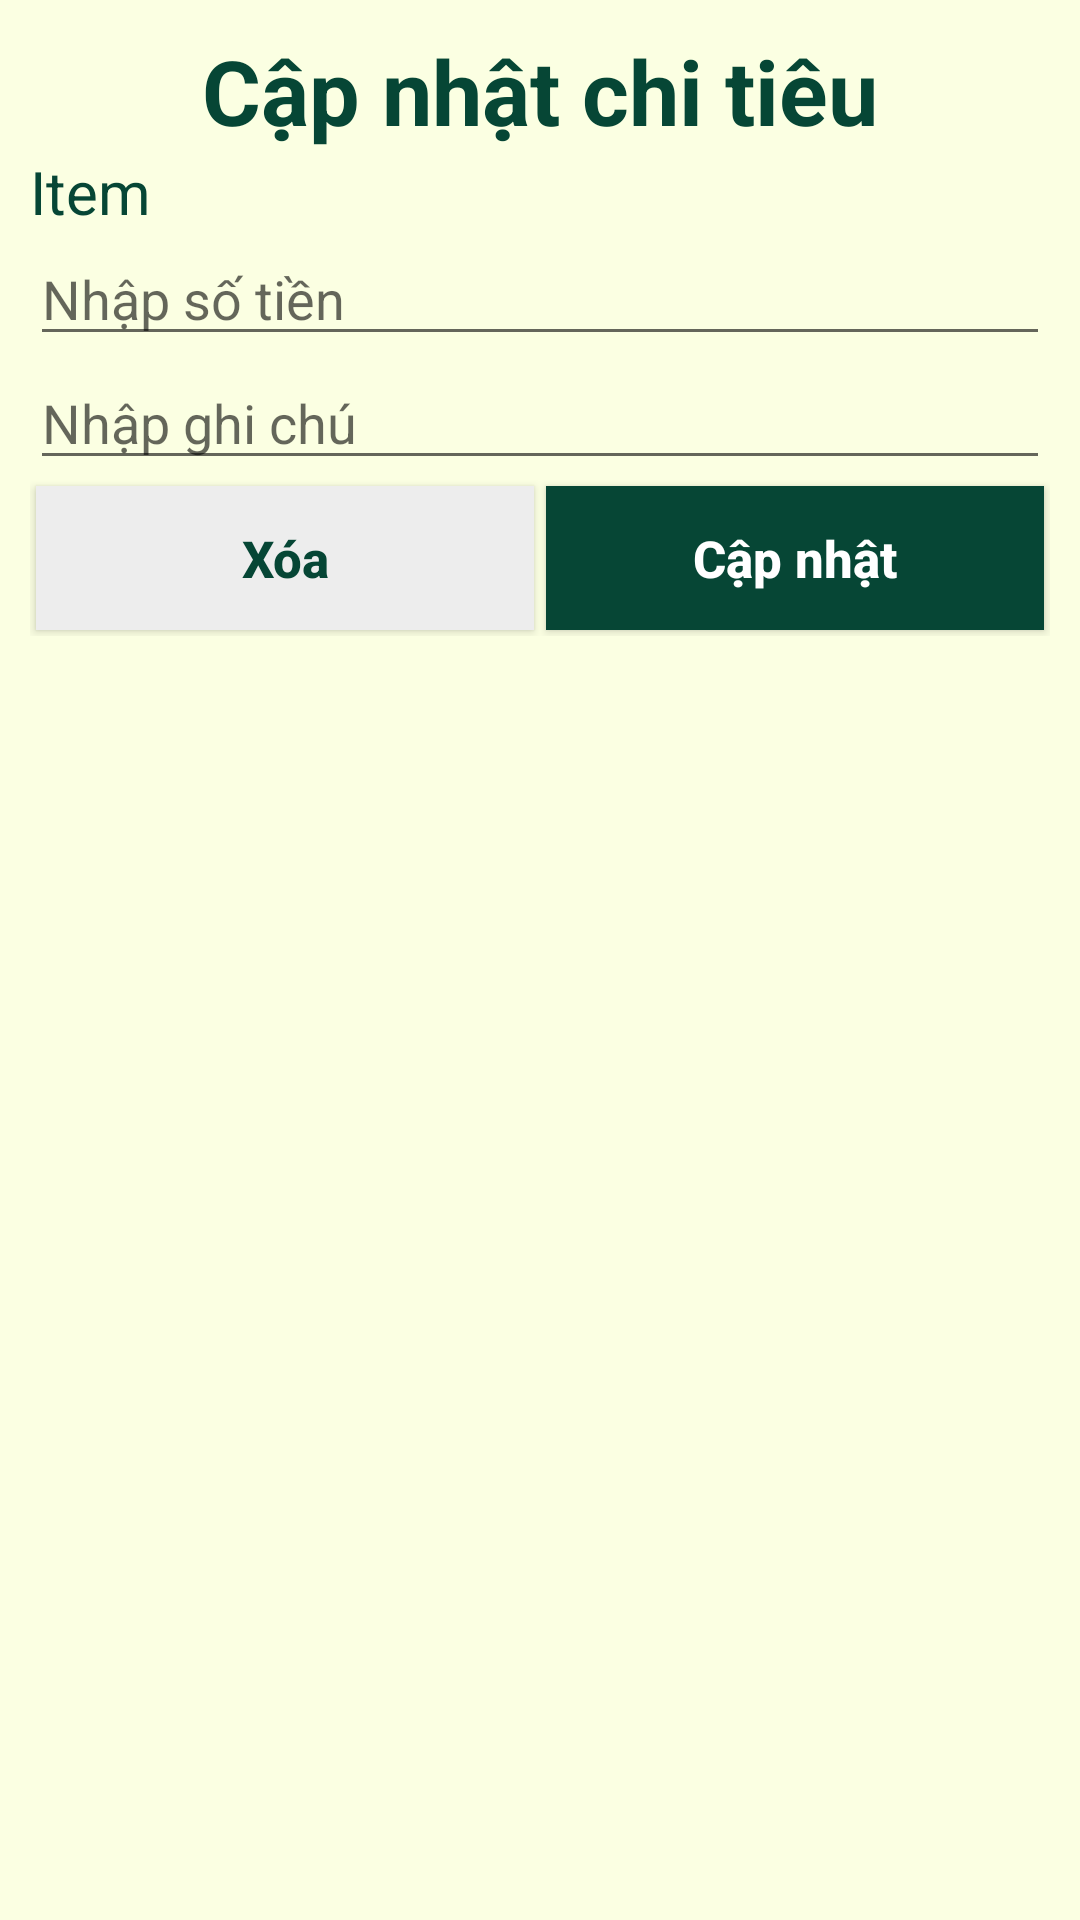

Layout XML and referenced resources for this Android screen:
<!-- AndroidManifest.xml: application theme Theme.ChiTieuHangNgay_ -->
<!-- res/layout/update_layout.xml -->
<?xml version="1.0" encoding="utf-8"?>
<LinearLayout
    xmlns:android="http://schemas.android.com/apk/res/android"
    android:layout_width="match_parent"
    android:orientation="vertical"
    android:layout_height="match_parent"
    android:background="#FBFFE2">
    <LinearLayout
        android:layout_width="wrap_content"
        android:layout_height="match_parent"
        android:orientation="vertical"
        android:layout_margin="10dp">

        <TextView
            android:layout_width="match_parent"
            android:layout_height="wrap_content"
            android:text="Cập nhật chi tiêu"
            android:textColor="#064635"
            android:textStyle="bold"
            android:textSize="30dp"
            android:gravity="center"/>

        <TextView
            android:layout_width="match_parent"
            android:layout_height="wrap_content"
            android:text="Item"
            android:textSize="20sp"
            android:textColor="#064635"
            android:id="@+id/item"/>
        <EditText
            android:id="@+id/amount"
            android:layout_width="match_parent"
            android:layout_height="wrap_content"
            android:hint="Nhập số tiền"
            android:textColor="#064635"
            android:inputType="number"
            />

        <EditText
            android:layout_width="match_parent"
            android:layout_height="wrap_content"
            android:hint="Nhập ghi chú"
            android:textColor="#064635"
            android:id="@+id/note"
            />

        <LinearLayout
            android:layout_width="match_parent"
            android:layout_height="wrap_content"
            android:orientation="horizontal">

            <RelativeLayout
                android:layout_width="0dp"
                android:layout_height="wrap_content"
                android:layout_weight="1">

                <Button
                    android:id="@+id/delete"
                    android:layout_width="match_parent"
                    android:layout_height="wrap_content"
                    android:layout_marginStart="2dp"
                    android:layout_marginTop="2dp"
                    android:layout_marginEnd="2dp"
                    android:layout_marginBottom="2dp"
                    android:background="#EDEDED"
                    android:text="Xóa"
                    android:textAllCaps="false"
                    android:textColor="#064635"
                    android:textStyle="bold"
                    android:textSize="17dp"/>
            </RelativeLayout>

            <RelativeLayout
                android:layout_width="0dp"
                android:layout_height="wrap_content"
                android:layout_weight="1">
                <Button
                    android:id="@+id/update"
                    android:layout_width="match_parent"
                    android:layout_height="wrap_content"
                    android:text="Cập nhật"
                    android:textAllCaps="false"
                    android:textColor="#fff"
                    android:textStyle="bold"
                    android:background="#064635"
                    android:layout_margin="2dp"
                    android:textSize="17dp"
                    />
            </RelativeLayout>
        </LinearLayout>

    </LinearLayout>




</LinearLayout>
<!-- resources referenced by this layout -->
<resources>
  <style name="Theme.ChiTieuHangNgay_" parent="Theme.AppCompat.Light.NoActionBar">
          
          <item name="colorPrimary">@color/purple_500</item>
          <item name="colorPrimaryVariant">@color/purple_700</item>
          <item name="colorOnPrimary">@color/white</item>
          
          <item name="colorSecondary">@color/teal_200</item>
          <item name="colorSecondaryVariant">@color/teal_700</item>
          <item name="colorOnSecondary">@color/black</item>
          
          <item name="android:statusBarColor" tools:targetApi="l">?attr/colorPrimaryVariant</item>
          
      </style>
  <!-- not gathered from this repository: default colours our renderer supplied (Android Studio template values) -->
  <color name="purple_500">#FF6200EE</color>
  <color name="purple_700">#FF3700B3</color>
  <color name="teal_200">#FF03DAC5</color>
  <color name="teal_700">#FF018786</color>
  <color name="black">#FF000000</color>
  <color name="white">#FFFFFFFF</color>
</resources>
